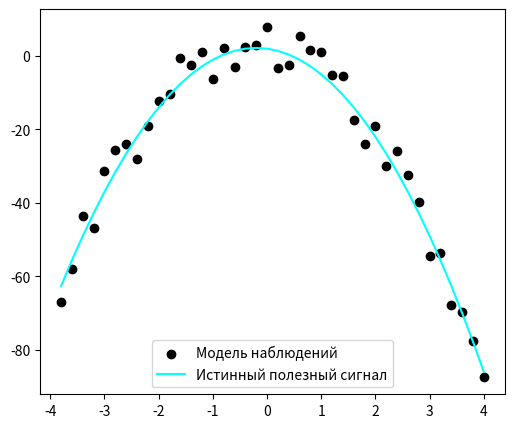
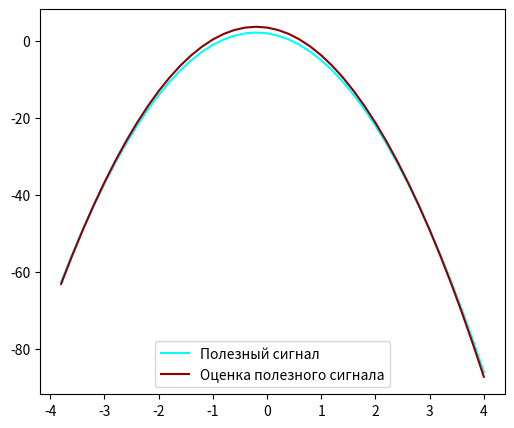
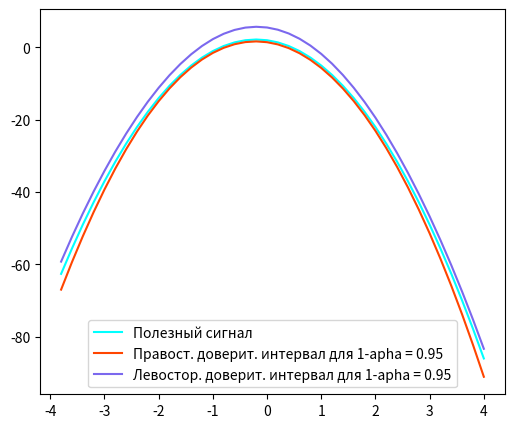
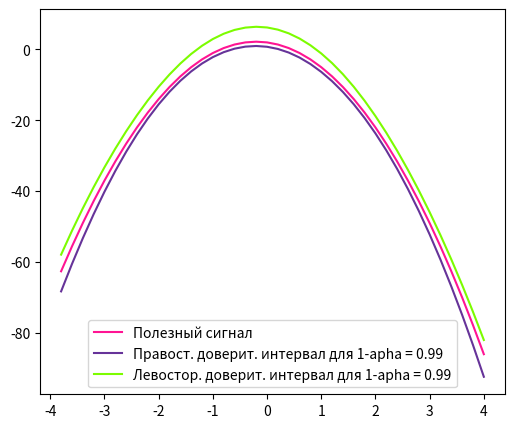
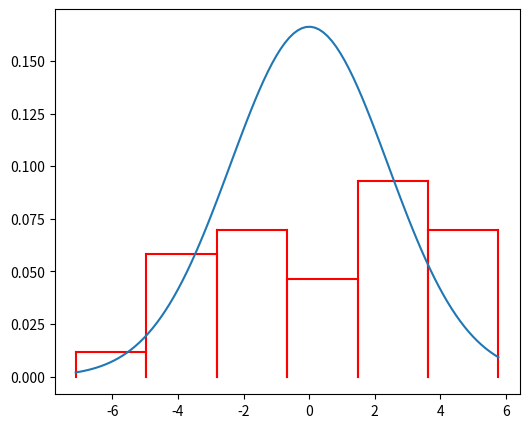

These charts were generated, in order, by the following Python code:
import numpy as np
from random import normalvariate
from math import sqrt

import scipy as sp
import seaborn as sns
from matplotlib import pyplot as plt
import scipy.stats as st

from scipy import stats
from scipy.stats import norm

n = 40
N = 2
σ = 2.4
Θ_0 = (-1)**N * N
Θ_1 = -2
Θ_2 = -5
Θ_3 = -0.02

template = '{:.' + str(4) + 'f}'

# вектор ошибок, распределенный нормально
E = np.random.uniform(-3 * σ, 3 * σ, n)

x = np.arange(40, dtype='float')
Y = np.arange(40, dtype='float')
Y_S = np.arange(40, dtype='float')

for k in range(40):
    x[k] = -4 + (k+1)*0.2
    # вектор наблюдений
    Y[k] = Θ_0 + Θ_1*x[k] + Θ_2*x[k]**2 + E[k]
    # полезный сигнал
    Y_S[k] = Θ_0 + Θ_1*x[k] + Θ_2*x[k]**2

m = 0
# квантиль распределения стьюдента t_0,975(n-s), s - кол-во неизвестных параметров
kvantil = st.t.ppf(0.975, n - m-1)
# пусть для певого шага статистика = kvantil + 1 (чтобы мы могли зайти в цикл)
T_Y = kvantil + 1

print("____________ЗАДАНИЕ №1____________ \n")
# Подобрать порядок многочлена mˆ в модели (1), используя критерий Фишера, и вычислить
# оценки неизвестных параметров (θ0, . . . , θmˆ ) методом наименьших квадратов.

# мы завершаем проверку гипотез, если статистика < квантиля. если это случается при m = 1
# продолжаем проверку дальше, т.к. у нас не может быть модель из одного параметра
while (abs(T_Y) > kvantil) or ((abs(T_Y) < kvantil) and (m == 1)):

    m += 1
    X = np.zeros((40, m+1))

    for j in range(m+1):
        for i in range(40):
            X[i][j] = x[i]**j

    X_tr = np.transpose(X)
    X_tr_X = np.linalg.inv(np.matmul(X_tr, X))
    Thetta = np.matmul(np.matmul(X_tr_X, X_tr), Y)
    # E ̂_j=Y_j-X_j θ ̂_j – оценка вектора ошибок
    E_sr = Y - np.matmul(X, Thetta)
    norm_E_sr = np.sqrt(np.matmul(np.transpose(E_sr), E_sr))
    T_Y = (Thetta[m] * np.sqrt(n - (m + 1))) / \
        (np.sqrt(X_tr_X[m][m]) * norm_E_sr)
    kvantil = st.t.ppf(0.975, n - (m + 1))

    if ((abs(T_Y) < kvantil) and (m == 1)):
        print("|T_Y| = ", template.format(abs(T_Y)), "< t_0,975(", n - (m + 1), ") = ",
              template.format(kvantil), " => H0 принимается, но m = 1 => смотрим дальше")
    elif abs(T_Y) > kvantil:
        print("|T_Y| = ", template.format(abs(T_Y)), "> t_0,975(", n - (m + 1), ") = ",
              template.format(kvantil), " => H0 не принимается, thetta_", m, "!=0")
    elif abs(T_Y) < kvantil:
        print("|T_Y| = ", template.format(abs(T_Y)), "< t_0,975(", n - (m + 1), ") = ",
              template.format(kvantil), " => H0 принимается, thetta_", m, "=0 => m^ = ", m-1, '\n')
m -= 1
X = np.zeros((40, m+1))
for j in range(m+1):
    for i in range(40):
        X[i][j] = x[i]**j
print(len(np.transpose(X)))
X_tr = np.transpose(X)
X_tr_X = np.linalg.inv(np.matmul(X_tr, X))
Thetta = np.matmul(np.matmul(X_tr_X, X_tr), Y)
E_sr = Y - np.matmul(X, Thetta)
norm_E_sr = np.sqrt(np.matmul(np.transpose(E_sr), E_sr))

print("____________ЗАДАНИЕ №6____________ \n")
# Вычислить оценку дисперсии σ2 случайной ошибки.
σ_sr = 1/(40)*norm_E_sr**2


print("Оценки неизвестных параметров:")
for i in range(m+1):
    print("thetta_", i, "^ = ", template.format(Thetta[i]))

Y_signal = np.zeros(n)
for i in range(n):
    Y_signal[i] = Thetta[0] + Thetta[1]*x[i]+Thetta[2]*x[i]**2

print("\n")
print("____________ЗАДАНИЕ №2____________ \n")
# В предположении нормальности ошибок построить доверительные интервалыуровней
# надёжности α1 = 0.95 и α2 = 0.99 для параметров (θ0, . . . , θmˆ ).

# проверим alpha1 = 0.95, kvantil1 = t_(1-alpha1/2)(n-m-1) = - t_(alpha1/2)(n-m-1)
alpha1 = 0.95
# проверим alpha2 = 0.99, kvantil2 = t_(1-alpha2/2)(n-m-1) = - t_(alpha2/2)(n-m-1)
alpha2 = 0.99
kvantil1 = st.t.ppf(1/2+alpha1/2, n - m - 1)
kvantil2 = st.t.ppf(1/2+alpha2/2, n - m - 1)
print("Оценка для уровня надежности = 0.95")

for i in range(m+1):
    a = Thetta[i] - kvantil1 * norm_E_sr * \
        (np.sqrt(X_tr_X[m][m])) / np.sqrt(n - m - 1)
    b = Thetta[i] + kvantil1 * norm_E_sr * \
        (np.sqrt(X_tr_X[m][m])) / np.sqrt(n - m - 1)
    print("Доверительный интервал для thetta_", i,
          " = [", template.format(a), ",", template.format(b), "]")
print('\n')

print("Оценка для уровня надежности = 0.99")
for i in range(m+1):
    a = Thetta[i] - kvantil2 * norm_E_sr * \
        (np.sqrt(X_tr_X[m][m])) / np.sqrt(n - m - 1)
    b = Thetta[i] + kvantil2 * norm_E_sr * \
        (np.sqrt(X_tr_X[m][m])) / np.sqrt(n - m - 1)
    print("Доверительный интервал для thetta_", i,
          " = [", template.format(a), ",", template.format(b), "]")
print('\n')

print("____________ЗАДАНИЕ №3____________ \n")
# В предположении нормальности ошибок построить доверительные интервалы уровней
# надёжности α1 = 0.95 и α2 = 0.99 для полезного сигнала (1).

print("Оценка для уровня надежности = 0.95")
a_95 = np.zeros(n)
b_95 = np.zeros(n)
for i in range(n):
    matr_1 = np.matmul(X[i], X_tr_X)
    matr_2 = np.matmul(matr_1, np.transpose(X[i]))
    a_95[i] = template.format(
        Y_signal[i] - kvantil1 * norm_E_sr * (np.sqrt(matr_2)) / np.sqrt(n - m - 1))
    b_95[i] = template.format(
        Y_signal[i] + kvantil1 * norm_E_sr * (np.sqrt(matr_2)) / np.sqrt(n - m - 1))

est_var = np.matmul(np.transpose(E_sr), E_sr) / (n - m - 1)

print("Оценка для уровня надежности = 0.99")
a_99 = np.zeros(n)
b_99 = np.zeros(n)
for i in range(n):
    matr_1 = np.matmul(X[i], X_tr_X)
    matr_2 = np.matmul(matr_1, np.transpose(X[i]))
    a_99[i] = template.format(
        Y_signal[i] - kvantil2 * (np.sqrt(est_var*matr_2)))
    b_99[i] = template.format(
        Y_signal[i] + kvantil2 * (np.sqrt(est_var * matr_2)))


print("____________ЗАДАНИЕ №4____________ \n")
# Представить графически истинный полезный сигнал,
# • набор наблюдений,
# • оценку полезного сигнала, полученную в шаге 1,
# • доверительные интервалы полезного сигнала, полученные в шаге 3.

print("Построение графиков \n")
fig1, ax1 = plt.subplots()
# истинный полезный сигнал
ax1.scatter(x, Y, c='black')
# набор наблюдений
ax1.plot(x, Y_S, c='#00FFFF')
lgnd1 = ax1.legend(
    ['Модель наблюдений', 'Истинный полезный сигнал'], loc='lower center')
fig1.set_figwidth(6)
fig1.set_figheight(5)
# plt.gcf().canvas.set_window_title("Истинный полезный сигнал и набор наблюдений")
plt.show()

fig4, ax4 = plt.subplots()
ax4.plot(x, Y_S, c='#00FFFF')
ax4.plot(x, Y_signal, c='#8B0000')
lgnd4 = ax4.legend(
    ['Полезный сигнал', 'Оценка полезного сигнала'], loc='lower center')
fig4.set_figwidth(6)
fig4.set_figheight(5)
# plt.gcf().canvas.set_window_title(
#     "Истинный полезный сигнал и оценка полезного сигнала")
plt.show()

fig2, ax2 = plt.subplots()
ax2.plot(x, Y_S, c='#00FFFF')
ax2.plot(x, a_95, c='#FF4500')
ax2.plot(x, b_95, c='#7B68EE')
lgnd2 = ax2.legend(['Полезный сигнал', 'Правост. доверит. интервал для 1-apha = 0.95',
                    'Левостор. доверит. интервал для 1-apha = 0.95'], loc='lower center')
fig2.set_figwidth(6)
fig2.set_figheight(5)
# plt.gcf().canvas.set_window_title(
#     "Истинный полезный сигнал и левосторонние и правосторонние доверительные интервалы")
plt.show()

fig3, ax3 = plt.subplots()
ax3.plot(x, Y_S, c='#FF1493')
ax3.plot(x, a_99, c='#663399')
ax3.plot(x, b_99, c='#7CFC00')
lgnd3 = ax3.legend(['Полезный сигнал', 'Правост. доверит. интервал для 1-apha = 0.99',
                    'Левостор. доверит. интервал для 1-apha = 0.99'], loc='lower center')
fig3.set_figwidth(6)
fig3.set_figheight(5)
# plt.gcf().canvas.set_window_title(
#     "Истинный полезный сигнал и левосторонние и правосторонние доверительные интервалы")
plt.show()

print("____________ЗАДАНИЕ №5____________ \n")
# По остаткам регрессии построить оценку плотности распределения случайной ошибки
# наблюдения в виде гистограммы.

print("Построение гистограммы \n")

# fig5, ax5 = plt.subplots()
# sns.distplot(E_sr, hist=True, kde=False,
#              bins=7, color='blue',
#              hist_kws={'edgecolor': 'black'},
#              kde_kws={'linewidth': 2})
# plt.show()

print("____________ЗАДАНИЕ №6____________ \n")
# Вычислить оценку дисперсии σ2 случайной ошибки.
σ_sr = 1/(40)*norm_E_sr**2
print("Оценка дисперсии случайной ошибки = ", template.format(σ_sr), "\n")

print("____________ЗАДАНИЕ №7____________ \n")
# По остаткам регрессии с помощью χ2-критерия Пирсона на уровне значимости 0.05 проверить
# гипотезу о том, что закон распределения  ошибки наблюдения является нормальным.

# кол-во разбиений
l = 7
t = np.zeros(l+2)
# 0.01 - небольшая погрешность
t[1] = 0.01+np.min(E_sr)
t[l] = 0.01+np.max(E_sr)
# ширина одного столбца гистограммы
step = abs(t[1]-t[l])/(l-1)

for i in range(l-2):
    t[i+2] = step + t[i+1]

t[l+1] = step + t[l]
t[0] = -step + t[1]


ni = np.zeros(l-1)
pid = np.zeros(l+1)
pi = np.zeros(l+1)

# pi^ = 0 на 0 и на l
pid[0] = 0
pid[l] = 0
# вычисление вероятности через функцию лапласа
for i in range(l+1):
    pi[i] = abs(sp.stats.norm.cdf(t[i+1]/σ_sr) - sp.stats.norm.cdf(t[i]/σ_sr))

# вычисление того, сколько ошибок попало в каждый интервал разбиения
for i in range(l-1):
    for j in range(n):
        if (E_sr[j] >= t[i]) and (E_sr[j] < t[i+1]):
            ni[i] += 1

    print(ni[i])
fig6, ax6 = plt.subplots()
f = np.zeros(l)
for i in range(l-1):
    f[i] = ni[i]/(n*step)
for i in range(l-1):
    ax6.plot([t[i+1], t[i+2]], [f[i], f[i]], c='r')
for i in range(l-1):
    ax6.plot([t[i+1], t[i+1]], [0, f[i]], c='r')
    ax6.plot([t[i + 2], t[i + 2]], [0, f[i]], c='r')
for i in range(l-2):
    pid[i+1] = ni[i+1]/n
fig6.set_figwidth(6)
fig6.set_figheight(5)
t_1 = np.zeros(100)
t_1[0] = t[1]
t_1[99] = t[l]
step_1 = abs(t[1]-t[l])/99
for i in range(98):
    t_1[i+1] = step_1 + t_1[i]
plt.plot(t_1, norm. pdf(t_1, 0, σ))
plt.show()
T = 0
for i in range(l+1):
    T += (pi[i]-pid[i])**2/pi[i]
T = T*n

kvantil_hi = 12.6
if (T > kvantil_hi):
    print("T(Z) = ", template.format(T), "> kvantil_hi^2 = ", kvantil_hi,
          "=> гипотеза о том, что распределение нормальное, не принимается")
else:
    print("T(Z) = ", template.format(T), "< kvantil_hi^2 = ", kvantil_hi,
          "=> гипотеза о том, что распределение нормальное, принимается")
